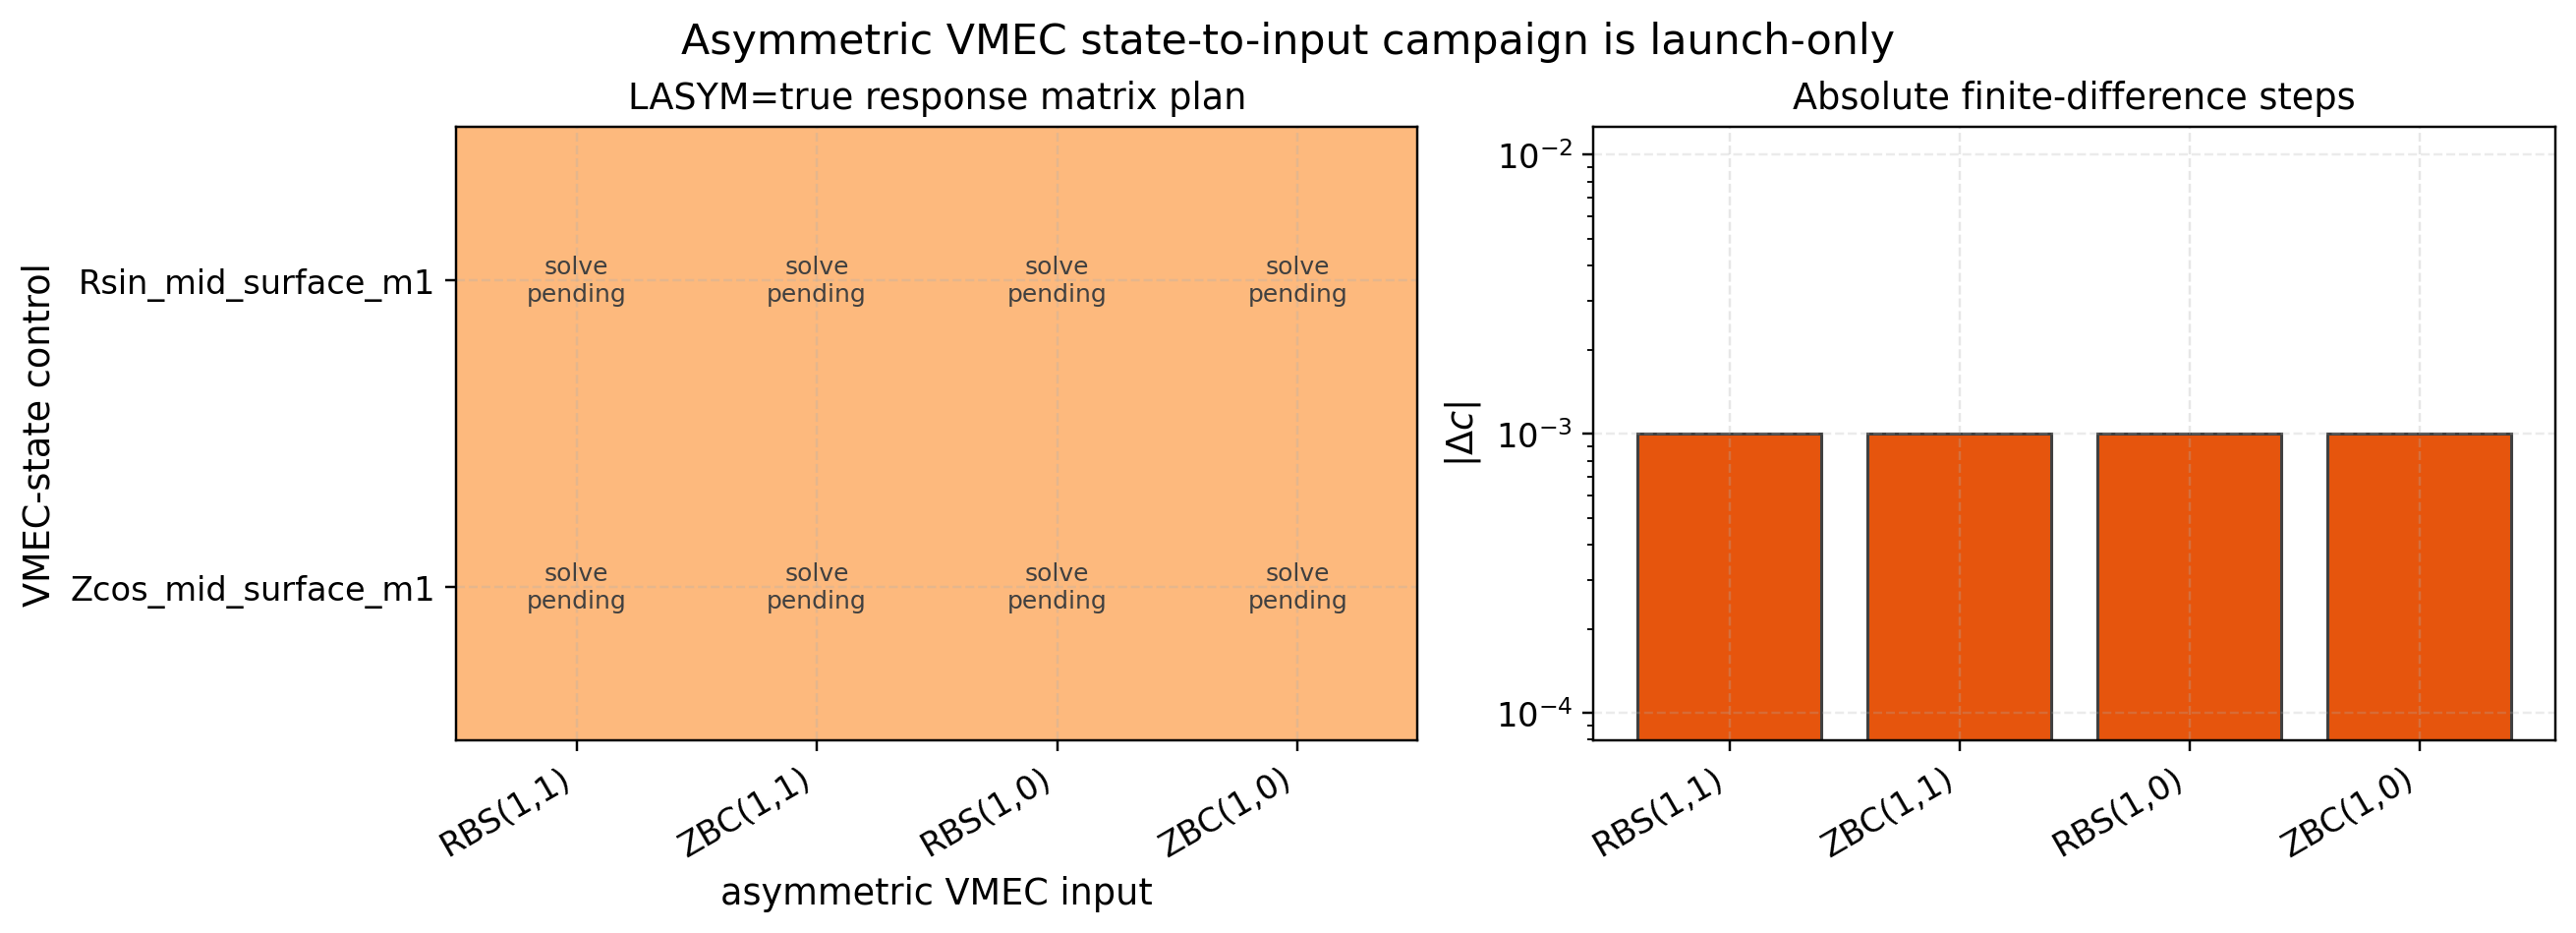

The data file committed next to this chart (first rows):
row_type, state_parameter, state_control_argument, coefficient, coefficient_slug, baseline_value, inserted_missing_coefficient, delta_parameter, manifest
state_control, Rsin_mid_surface_m1, Rsin_mid_surface_m1:1, , , , , , 
state_control, Zcos_mid_surface_m1, Zcos_mid_surface_m1:1, , , , , , 
input_direction, , , RBS(1,1), rbs_1_1, 0.0, True, 0.001, tools_out/state_to_input_mapping/qa_lowr…
input_direction, , , ZBC(1,1), zbc_1_1, 0.0, True, 0.001, tools_out/state_to_input_mapping/qa_lowr…
input_direction, , , RBS(1,0), rbs_1_0, 0.0, True, 0.001, tools_out/state_to_input_mapping/qa_lowr…
input_direction, , , ZBC(1,0), zbc_1_0, 0.0, True, 0.001, tools_out/state_to_input_mapping/qa_lowr…
